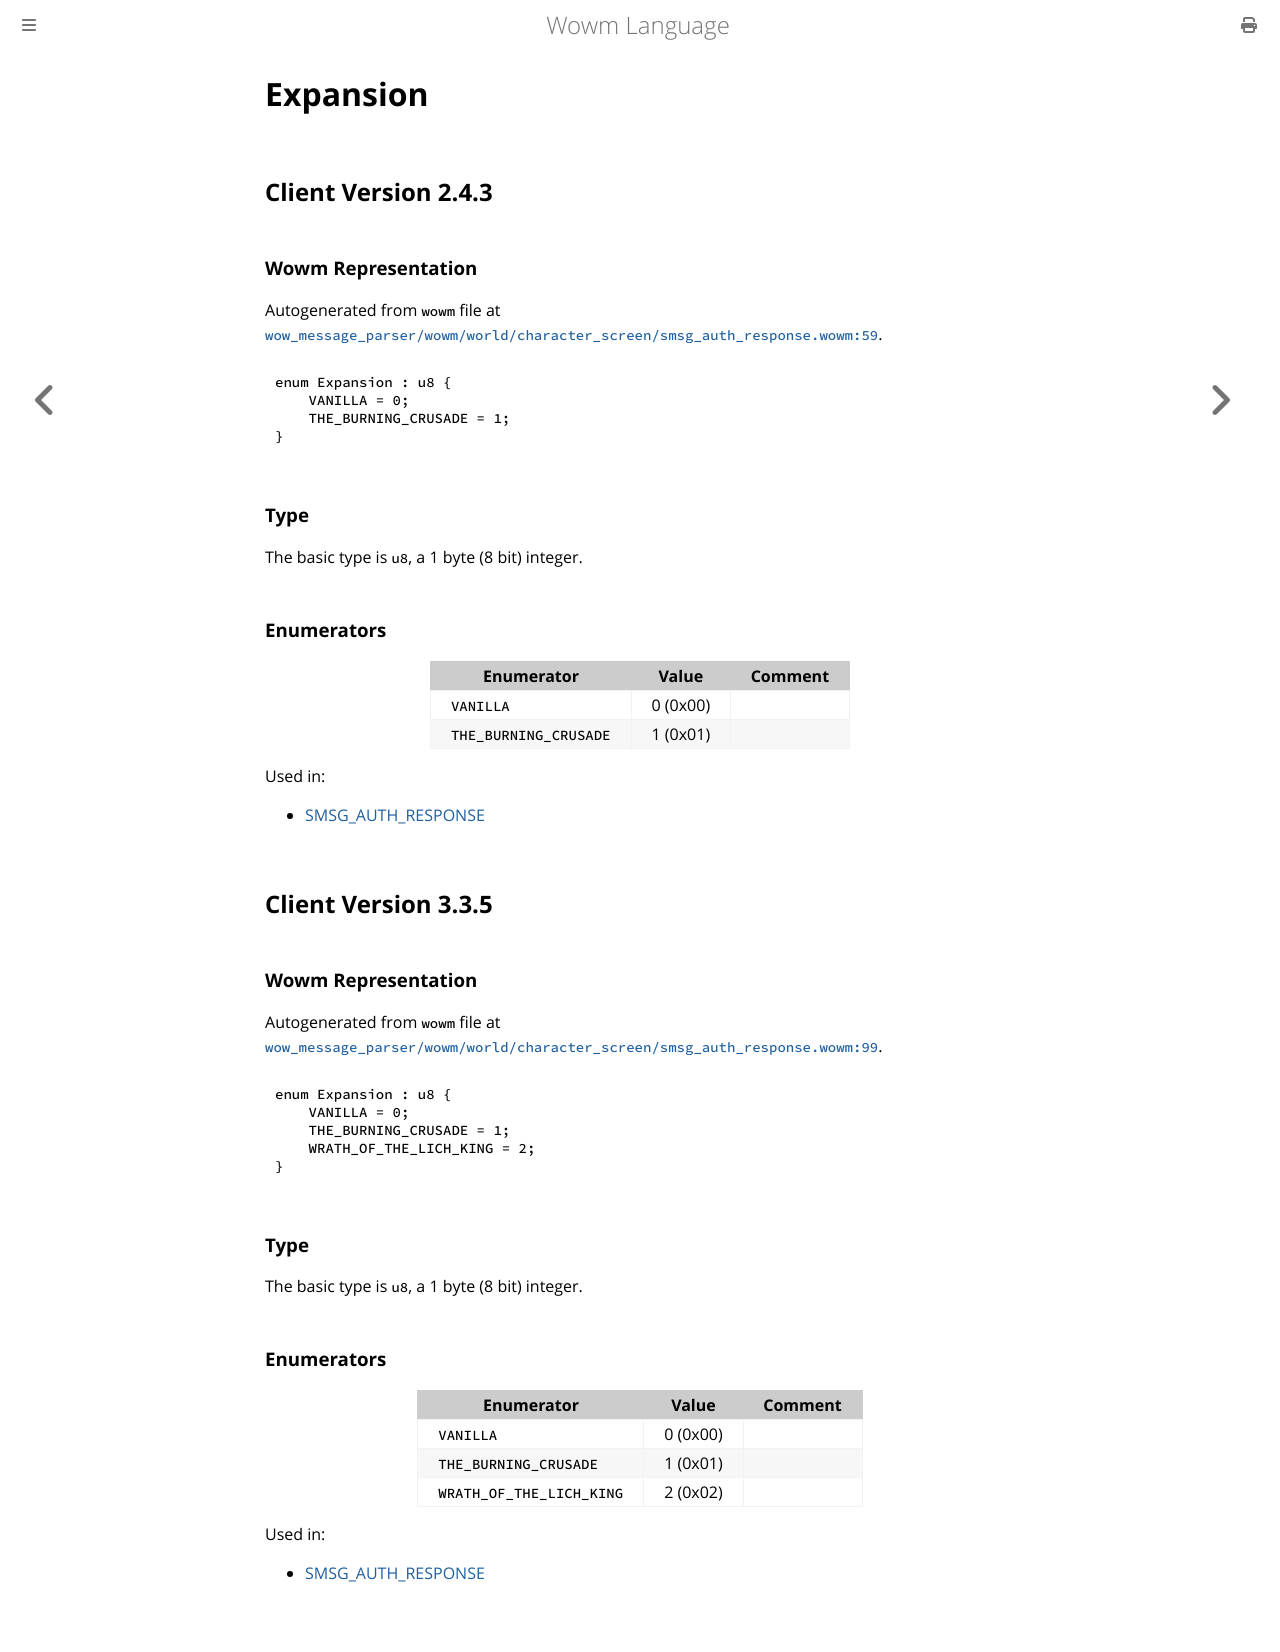

repository: gtker/wow_messages · page: docs/expansion.html · generator: mdbook

# Expansion

## Client Version 2.4.3

### Wowm Representation

Autogenerated from `wowm` file at [`wow_message_parser/wowm/world/character_screen/smsg_auth_response.wowm:59`](https://github.com/gtker/wow_messages/tree/main/wow_message_parser/wowm/world/character_screen/smsg_auth_response.wowm#L59).

```rust,ignore
enum Expansion : u8 {
    VANILLA = 0;
    THE_BURNING_CRUSADE = 1;
}
```
### Type
The basic type is `u8`, a 1 byte (8 bit) integer.
### Enumerators
| Enumerator | Value  | Comment |
| --------- | -------- | ------- |
| `VANILLA` | 0 (0x00) |  |
| `THE_BURNING_CRUSADE` | 1 (0x01) |  |

Used in:
* [SMSG_AUTH_RESPONSE](smsg_auth_response.md)

## Client Version 3.3.5

### Wowm Representation

Autogenerated from `wowm` file at [`wow_message_parser/wowm/world/character_screen/smsg_auth_response.wowm:99`](https://github.com/gtker/wow_messages/tree/main/wow_message_parser/wowm/world/character_screen/smsg_auth_response.wowm#L99).

```rust,ignore
enum Expansion : u8 {
    VANILLA = 0;
    THE_BURNING_CRUSADE = 1;
    WRATH_OF_THE_LICH_KING = 2;
}
```
### Type
The basic type is `u8`, a 1 byte (8 bit) integer.
### Enumerators
| Enumerator | Value  | Comment |
| --------- | -------- | ------- |
| `VANILLA` | 0 (0x00) |  |
| `THE_BURNING_CRUSADE` | 1 (0x01) |  |
| `WRATH_OF_THE_LICH_KING` | 2 (0x02) |  |

Used in:
* [SMSG_AUTH_RESPONSE](smsg_auth_response.md)
